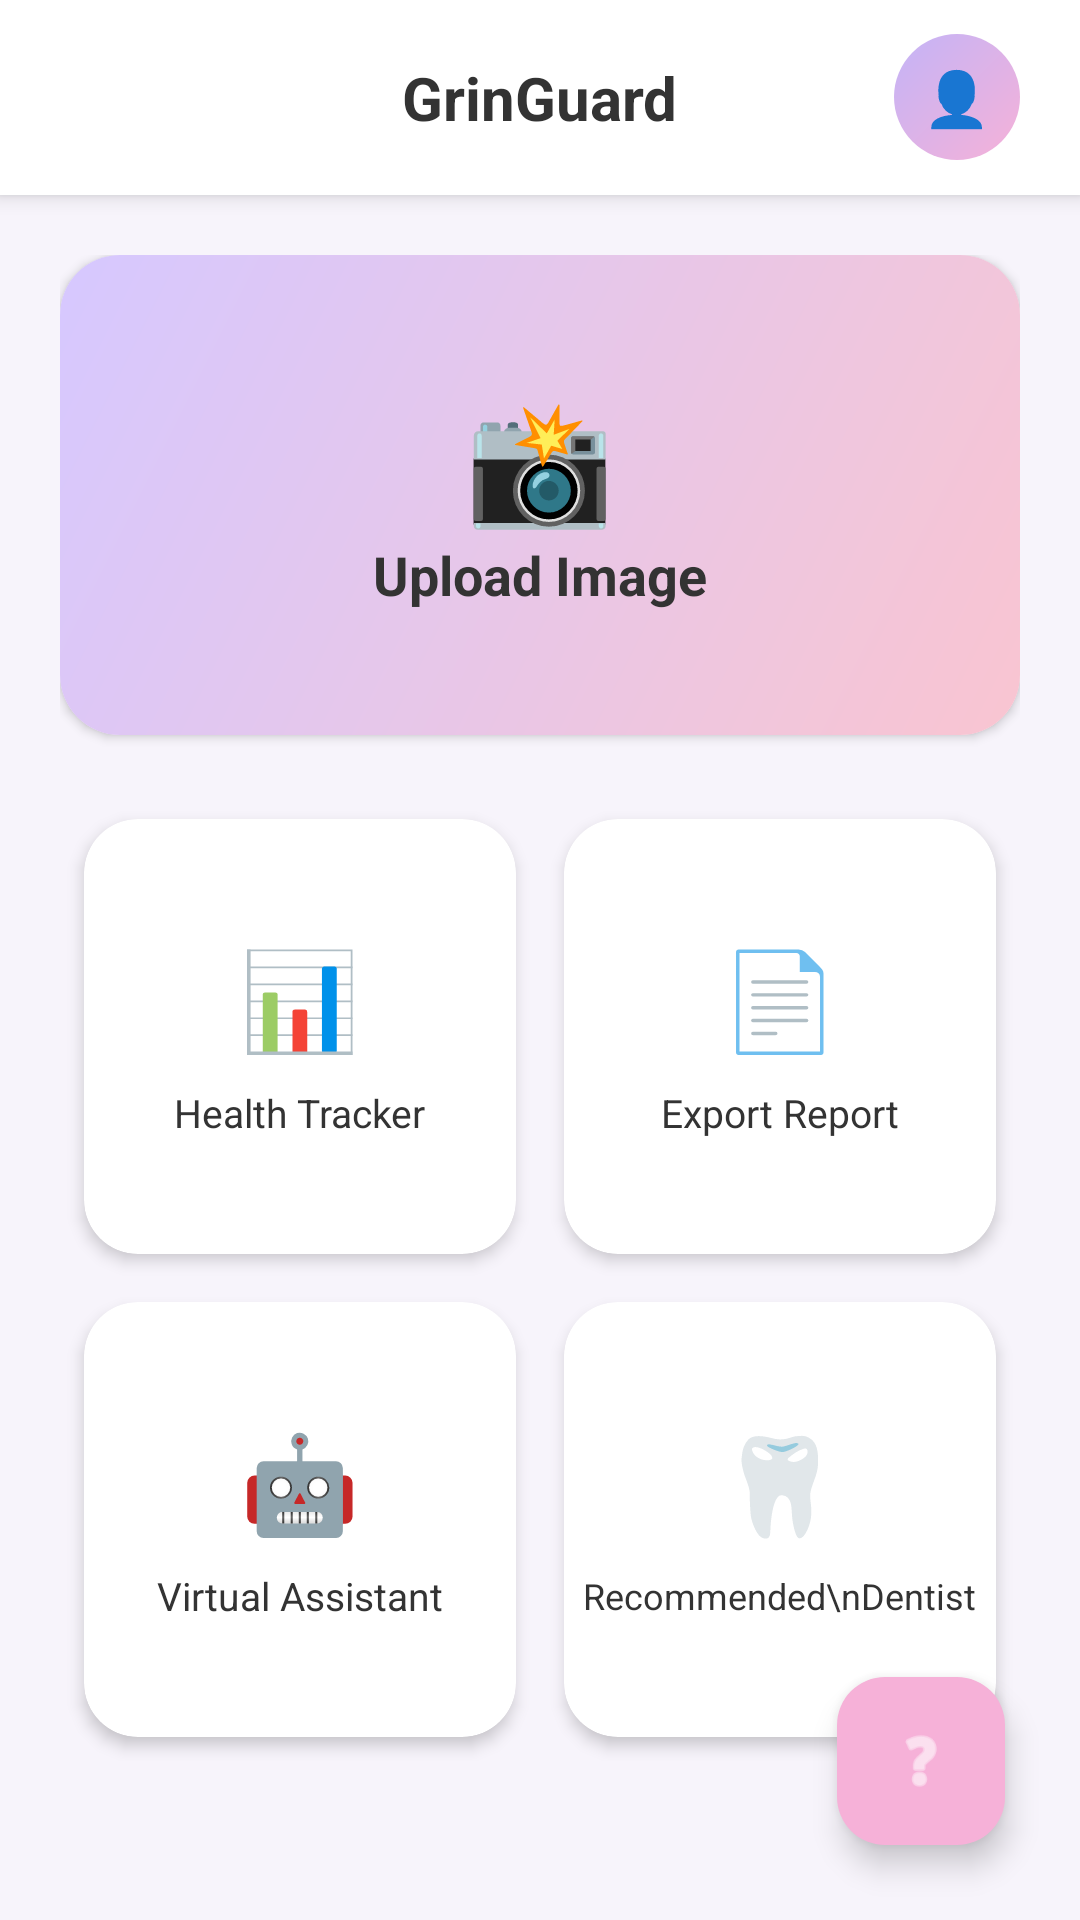

The Android layout XML behind this screen, and the referenced resources:
<!-- AndroidManifest.xml: application theme Theme.Gringuard -->
<!-- res/layout/homepage1.xml -->
<?xml version="1.0" encoding="utf-8"?>
<androidx.constraintlayout.widget.ConstraintLayout xmlns:android="http://schemas.android.com/apk/res/android"
    xmlns:app="http://schemas.android.com/apk/res-auto"
    android:layout_width="match_parent"
    android:layout_height="match_parent"
    android:background="#F7F4FB">

    <RelativeLayout
        android:id="@+id/header"
        android:layout_width="match_parent"
        android:layout_height="65dp"
        android:background="#FFFFFF"
        android:elevation="4dp"
        android:paddingHorizontal="20dp"
        app:layout_constraintTop_toTopOf="parent">

        <ImageView
            android:id="@+id/menuAboutUs"
            android:layout_width="48dp"
            android:layout_height="48dp"
            android:src="@drawable/about_us"
            android:contentDescription="About Us"
            android:clickable="true"
            android:focusable="true"
            android:layout_centerVertical="true"
            android:padding="8dp"
            android:background="?attr/selectableItemBackgroundBorderless" />

        <TextView
            android:layout_width="wrap_content"
            android:layout_height="wrap_content"
            android:layout_centerInParent="true"
            android:text="GrinGuard"
            android:textSize="20sp"
            android:textStyle="bold"
            android:textColor="#333"/>

        <FrameLayout
            android:id="@+id/profileClickArea"
            android:layout_width="42dp"
            android:layout_height="42dp"
            android:layout_alignParentEnd="true"
            android:layout_centerVertical="true">

            <View
                android:layout_width="match_parent"
                android:layout_height="match_parent"
                android:background="@drawable/profile_circle" />

            <TextView
                android:layout_width="wrap_content"
                android:layout_height="wrap_content"
                android:layout_gravity="center"
                android:text="👤"
                android:textSize="18sp" />
        </FrameLayout>
    </RelativeLayout>

    <ScrollView
        android:layout_width="match_parent"
        android:layout_height="0dp"
        app:layout_constraintTop_toBottomOf="@id/header"
        app:layout_constraintBottom_toBottomOf="parent">

        <LinearLayout
            android:layout_width="match_parent"
            android:layout_height="wrap_content"
            android:orientation="vertical"
            android:padding="20dp">

            <androidx.cardview.widget.CardView
                android:id="@+id/heroCard"
                android:layout_width="match_parent"
                android:layout_height="160dp"
                app:cardCornerRadius="20dp"
                app:cardElevation="2dp">
                <LinearLayout
                    android:layout_width="match_parent"
                    android:layout_height="match_parent"
                    android:background="@drawable/hero_gradient"
                    android:gravity="center"
                    android:orientation="vertical">
                    <TextView android:layout_width="wrap_content" android:layout_height="wrap_content" android:text="📸" android:textSize="40sp"/>
                    <TextView android:layout_width="wrap_content" android:layout_height="wrap_content" android:text="Upload Image" android:textSize="18sp" android:textStyle="bold" android:textColor="#333"/>
                </LinearLayout>
            </androidx.cardview.widget.CardView>

            <androidx.cardview.widget.CardView
                android:id="@+id/previewCard"
                android:layout_width="match_parent"
                android:layout_height="wrap_content"
                android:layout_marginTop="15dp"
                android:visibility="gone"
                app:cardCornerRadius="15dp">
                <ImageView
                    android:id="@+id/imagePreview"
                    android:layout_width="match_parent"
                    android:layout_height="220dp"
                    android:scaleType="centerCrop" />
            </androidx.cardview.widget.CardView>

            <GridLayout
                android:layout_width="match_parent"
                android:layout_height="wrap_content"
                android:layout_marginTop="20dp"
                android:columnCount="2"
                android:alignmentMode="alignMargins">

                <androidx.cardview.widget.CardView
                    android:id="@+id/healthTrackerCard"
                    android:layout_width="0dp"
                    android:layout_height="145dp"
                    android:layout_columnWeight="1"
                    android:layout_margin="8dp"
                    app:cardCornerRadius="18dp"
                    app:cardElevation="3dp">
                    <LinearLayout android:layout_width="match_parent" android:layout_height="match_parent" android:gravity="center" android:orientation="vertical">
                        <TextView android:layout_width="wrap_content" android:layout_height="wrap_content" android:text="📊" android:textSize="32sp"/>
                        <TextView android:layout_width="wrap_content" android:layout_height="wrap_content" android:text="Health Tracker" android:textSize="13sp" android:textColor="#333" android:layout_marginTop="8dp"/>
                    </LinearLayout>
                </androidx.cardview.widget.CardView>

                <androidx.cardview.widget.CardView
                    android:id="@+id/exportReportCard"
                    android:layout_width="0dp"
                    android:layout_height="145dp"
                    android:layout_columnWeight="1"
                    android:layout_margin="8dp"
                    app:cardCornerRadius="18dp"
                    app:cardElevation="3dp">
                    <LinearLayout android:layout_width="match_parent" android:layout_height="match_parent" android:gravity="center" android:orientation="vertical">
                        <TextView android:layout_width="wrap_content" android:layout_height="wrap_content" android:text="📄" android:textSize="32sp"/>
                        <TextView android:layout_width="wrap_content" android:layout_height="wrap_content" android:text="Export Report" android:textSize="13sp" android:textColor="#333" android:layout_marginTop="8dp"/>
                    </LinearLayout>
                </androidx.cardview.widget.CardView>

                <androidx.cardview.widget.CardView
                    android:id="@+id/virtualAssistantCard"
                    android:layout_width="0dp"
                    android:layout_height="145dp"
                    android:layout_columnWeight="1"
                    android:layout_margin="8dp"
                    app:cardCornerRadius="18dp"
                    app:cardElevation="3dp">
                    <LinearLayout android:layout_width="match_parent" android:layout_height="match_parent" android:gravity="center" android:orientation="vertical">
                        <TextView android:layout_width="wrap_content" android:layout_height="wrap_content" android:text="🤖" android:textSize="32sp"/>
                        <TextView android:layout_width="wrap_content" android:layout_height="wrap_content" android:text="Virtual Assistant" android:textSize="13sp" android:textColor="#333" android:layout_marginTop="8dp"/>
                    </LinearLayout>
                </androidx.cardview.widget.CardView>

                <androidx.cardview.widget.CardView
                    android:id="@+id/dentistCard"
                    android:layout_width="0dp"
                    android:layout_height="145dp"
                    android:layout_columnWeight="1"
                    android:layout_margin="8dp"
                    app:cardCornerRadius="18dp"
                    app:cardElevation="3dp">
                    <LinearLayout android:layout_width="match_parent" android:layout_height="match_parent" android:gravity="center" android:orientation="vertical">
                        <TextView android:layout_width="wrap_content" android:layout_height="wrap_content" android:text="🦷" android:textSize="32sp"/>
                        <TextView android:layout_width="wrap_content" android:layout_height="wrap_content" android:text="Recommended\nDentist" android:textSize="12sp" android:textAlignment="center" android:textColor="#333" android:layout_marginTop="8dp"/>
                    </LinearLayout>
                </androidx.cardview.widget.CardView>

            </GridLayout>
        </LinearLayout>
    </ScrollView>

    <com.google.android.material.floatingactionbutton.FloatingActionButton
        android:id="@+id/fabHelp"
        android:layout_width="wrap_content"
        android:layout_height="wrap_content"
        android:layout_margin="25dp"
        android:src="@android:drawable/ic_menu_help"
        android:contentDescription="Help"
        app:layout_constraintBottom_toBottomOf="parent"
        app:layout_constraintEnd_toEndOf="parent"
        app:backgroundTint="#F6B1D8"
        app:tint="#FFFFFF" />

</androidx.constraintlayout.widget.ConstraintLayout>
<!-- resources referenced by this layout -->
<resources>
  <!-- drawable hero_gradient (drawable) -->
  <shape xmlns:android="http://schemas.android.com/apk/res/android">
      <gradient android:startColor="#F9C5D1" android:endColor="#D6C8FF" android:angle="135"/>
  </shape>
  <!-- drawable profile_circle (drawable) -->
  <shape xmlns:android="http://schemas.android.com/apk/res/android">
      <gradient android:startColor="#f6b1d8" android:endColor="#c3b4f7" android:angle="135"/>
      <corners android:radius="50dp"/>
  </shape>
  <style name="Theme.Gringuard" parent="Base.Theme.Gringuard" />
  <style name="Base.Theme.Gringuard" parent="Theme.Material3.DayNight.NoActionBar">
      </style>
</resources>
